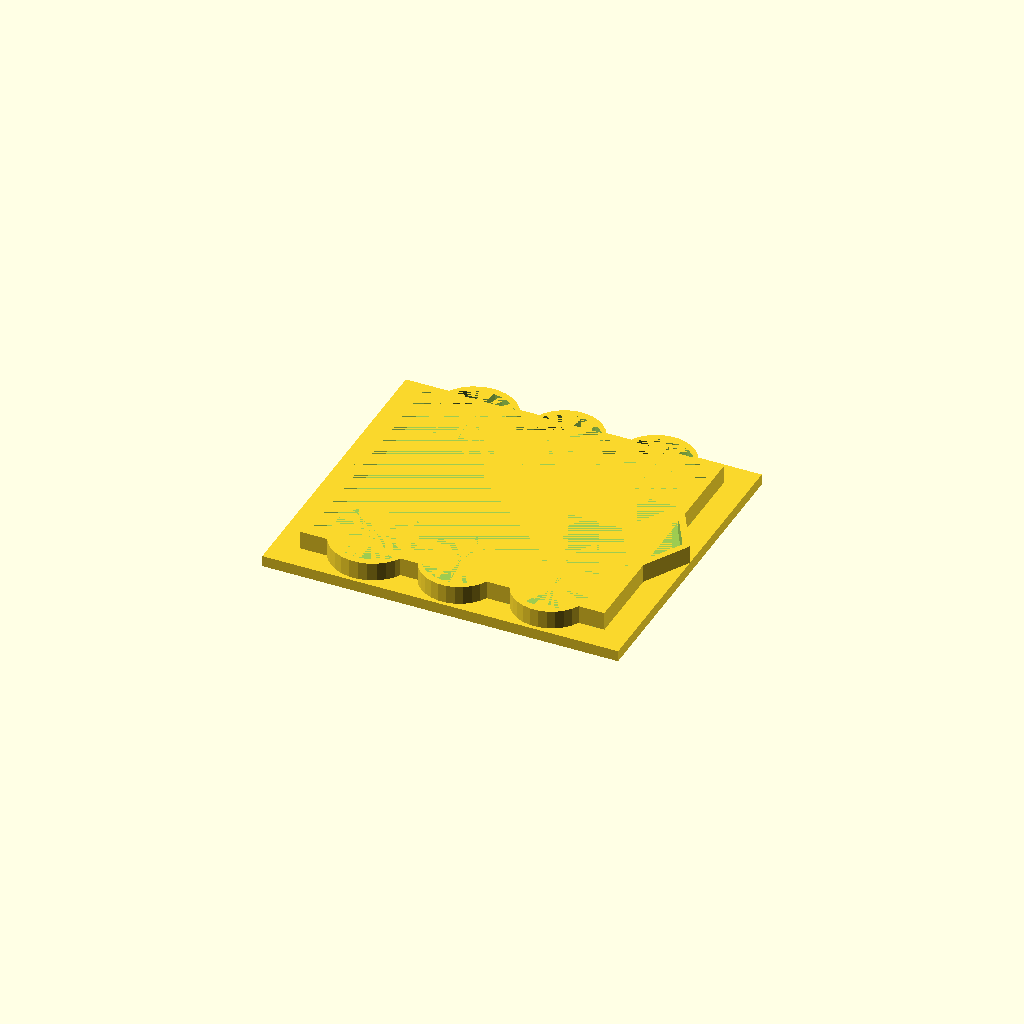
Cell 1: rendered with the file's own defaults.
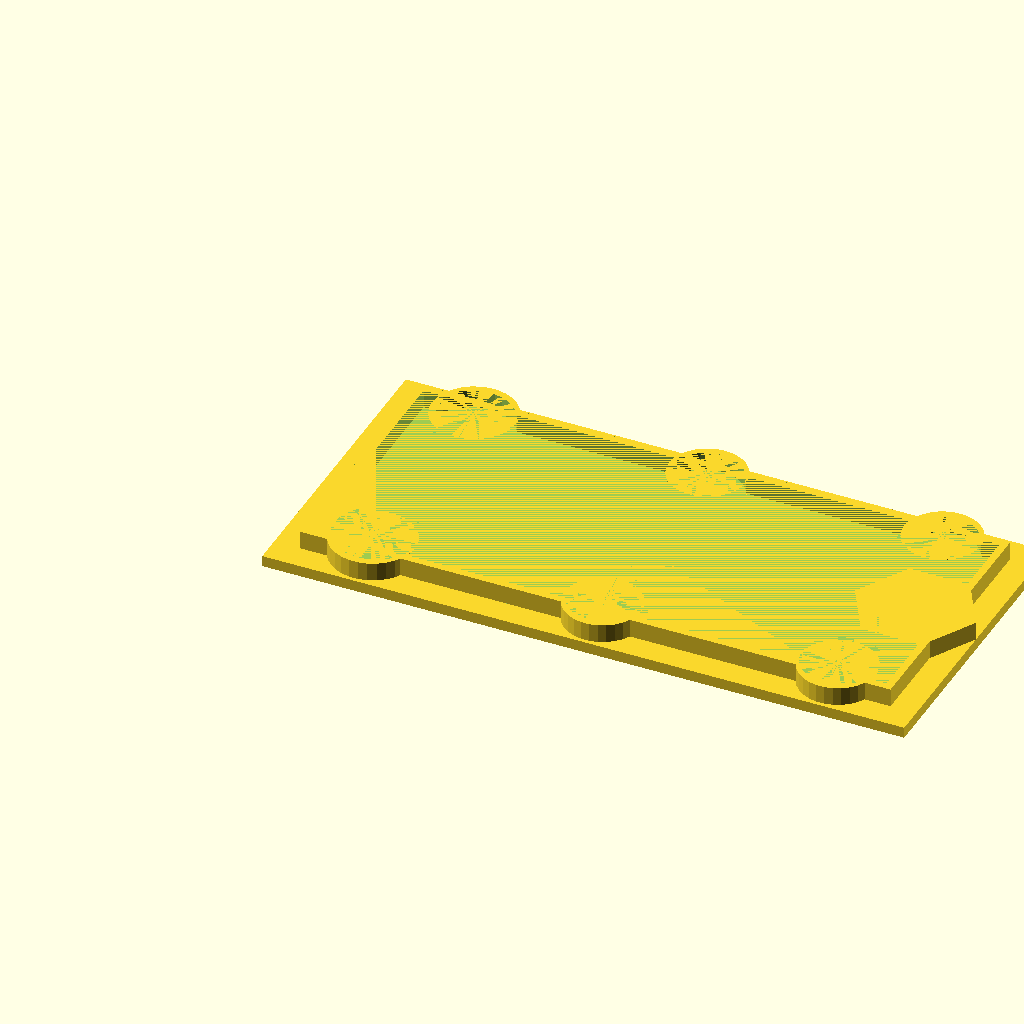
Cell 2 — length set to 156, the other parameters unchanged.
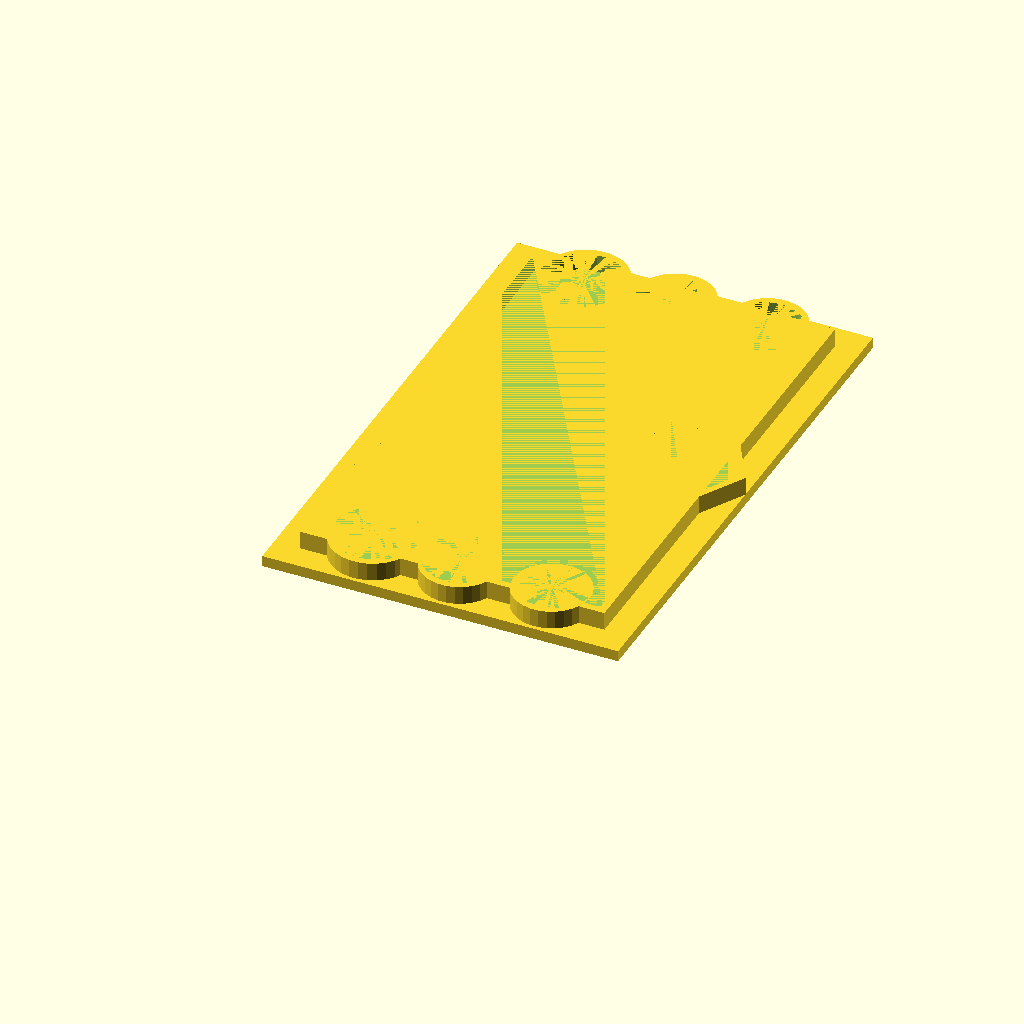
Cell 3: width = 130 (everything else at default).
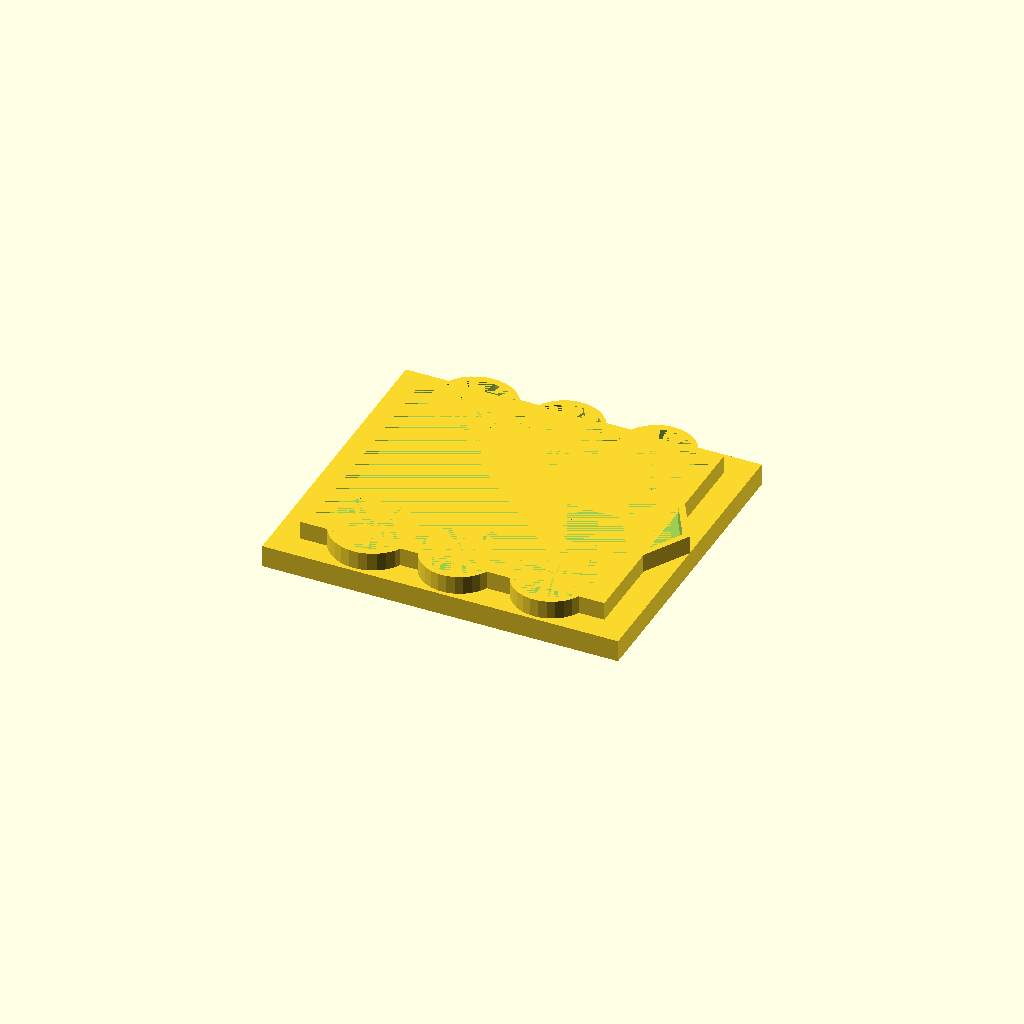
Cell 4: height = 6 (everything else at default).
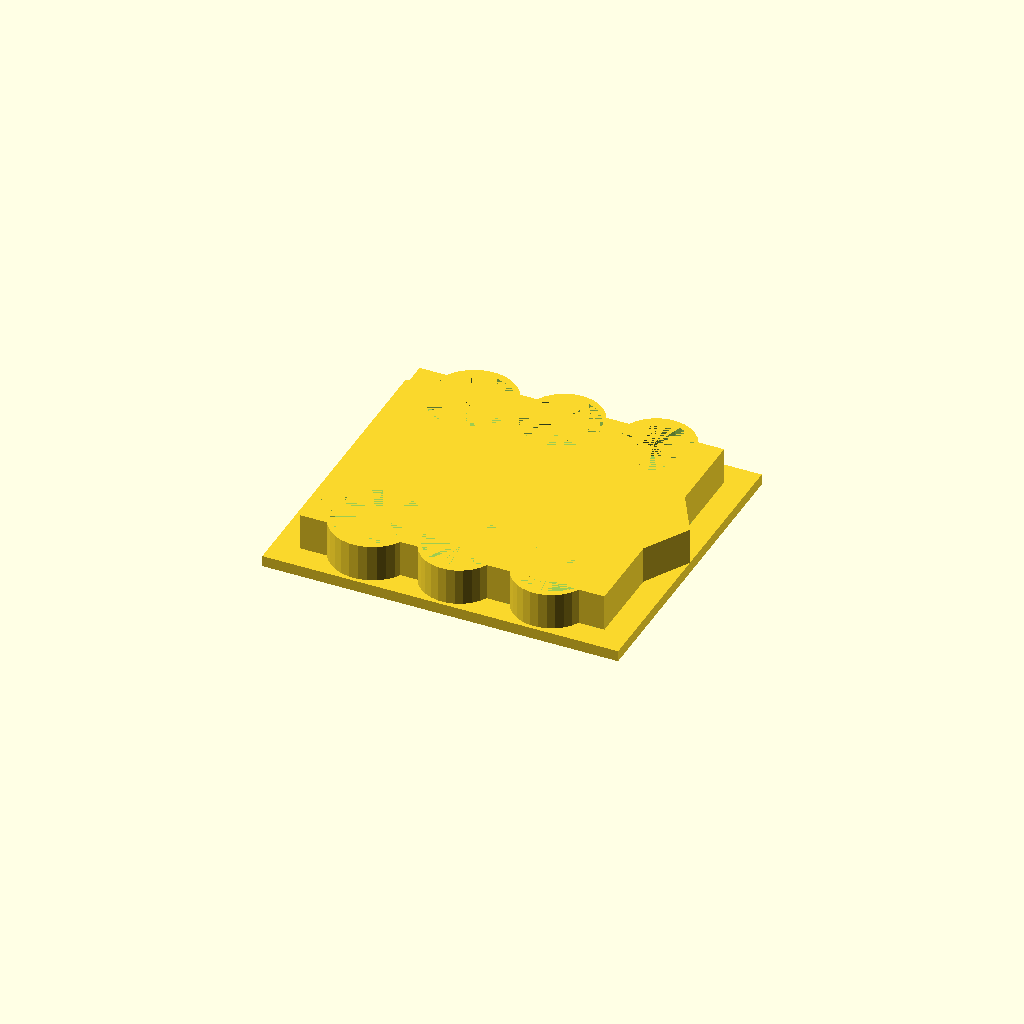
Cell 5: rimHeight = 10 (everything else at default).
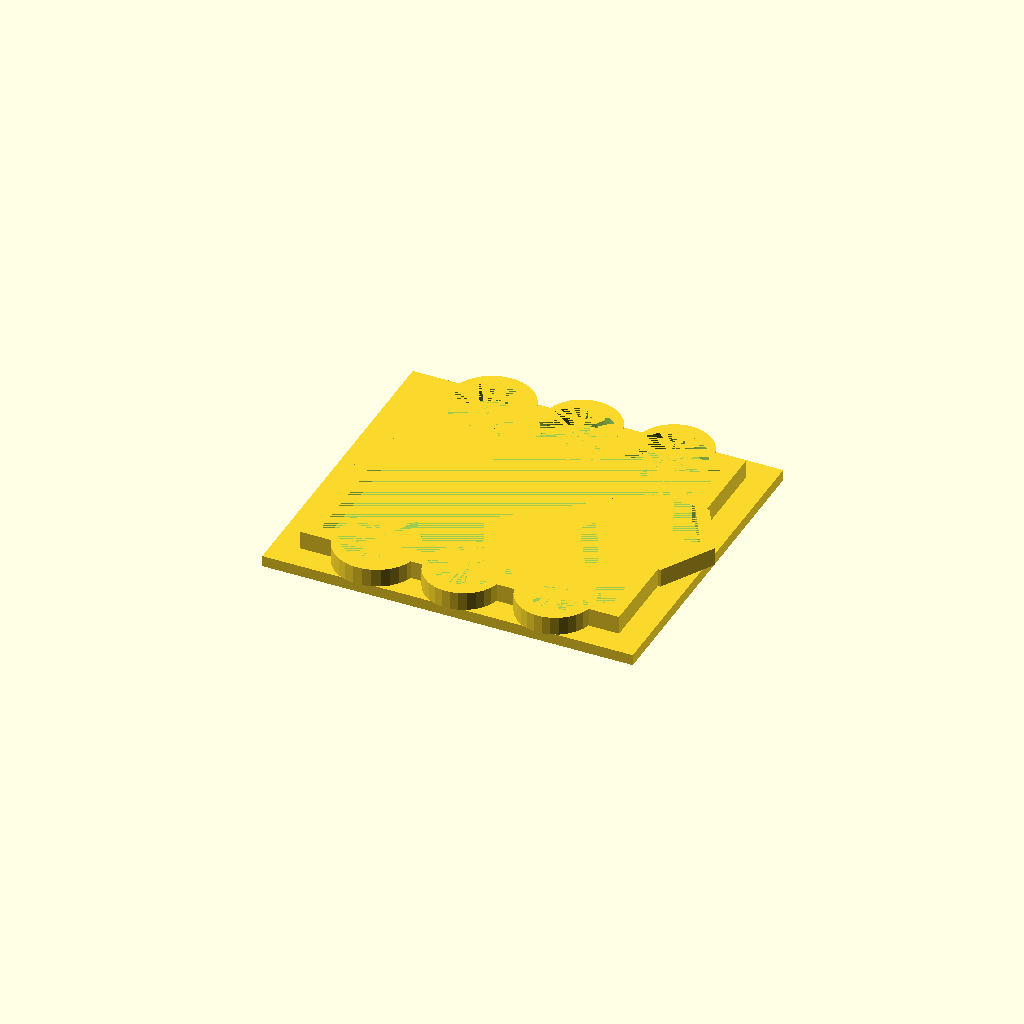
Cell 6: rimThickness = 4 (everything else at default).
One fixed orthographic camera (rotation 55°, 0°, 25°; colour scheme Cornfield) for every cell.
The OpenSCAD source (ClankSetupTokenBoxMarkIILid.scad):
length = 78;
width = 65;
height = 3;
rimHeight = 5;
rimThickness = 2;
notchLength = 25;
//Based on washer size:
washerDiameter = 16.25;
washerHeight = 1.4;
rimPadding = 1;
totalHeight = height + rimHeight;

totalLength = length + rimThickness * 2 + rimPadding;
totalWidth = width + rimThickness * 2 + rimPadding;
extraLidForCircles = 7;

minorSecretTokenDiameter = 20.85;
minorSecretTokenOffset = 4;

majorSecretTokenDiameter = 22.8;
majorSecretTokenOffset = 4;

artifactTokenDiameter = 33;
artifactTokenOffset = 5;

union()
{
    difference() {
        translate([-extraLidForCircles, -extraLidForCircles, 0])
            cube([totalLength + 2 * extraLidForCircles, totalWidth + 2 * extraLidForCircles, height]);
        translate([totalLength/2, totalWidth/2, height - washerHeight])
            cylinder(washerHeight, d=washerDiameter);
    }
    
    difference() {
        translate([0, 0, height])
            cube([totalLength, totalWidth, rimHeight]);
        translate([rimThickness, rimThickness, height])
            cube([length + rimPadding, width + rimPadding, rimHeight]);
        RightLengthCircles();
        LeftLengthCircles();
        WidthCircles();
    }
    
    difference(){
        union()
        {
            translate([0, -rimThickness, 0])
                LeftLengthCircles();
            translate([0, rimThickness, 0])
                RightLengthCircles();
            translate([rimThickness, 0, 0])
                WidthCircles();
        }
        translate([0, 0, height])
            cube([totalLength, totalWidth, rimHeight]);
        RightLengthCircles();
        LeftLengthCircles();
        WidthCircles();
    }
}


module LeftLengthCircles()
{
    spaceBetweenCircles = 3;
    translate([majorSecretTokenDiameter/2 + spaceBetweenCircles + rimThickness + rimPadding, majorSecretTokenDiameter/2 - majorSecretTokenOffset, height])
        cylinder(rimHeight, d=majorSecretTokenDiameter);

    translate([totalLength/2, minorSecretTokenDiameter/2 - minorSecretTokenOffset, height ])
        cylinder(rimHeight, d=minorSecretTokenDiameter);
    
    translate([totalLength - (minorSecretTokenDiameter/2 + spaceBetweenCircles + rimThickness + rimPadding), minorSecretTokenDiameter/2 - minorSecretTokenOffset, height])
        cylinder(rimHeight, d=minorSecretTokenDiameter);
}

module RightLengthCircles()
{
    spaceBetweenCircles = 3;
    translate([majorSecretTokenDiameter/2 + spaceBetweenCircles + rimThickness + rimPadding, totalWidth - (majorSecretTokenDiameter/2 - majorSecretTokenOffset), height])
        cylinder(rimHeight, d=majorSecretTokenDiameter);

    translate([totalLength/2, totalWidth - (minorSecretTokenDiameter/2 - minorSecretTokenOffset), height ])
        cylinder(rimHeight, d=minorSecretTokenDiameter);
    
    translate([totalLength - (minorSecretTokenDiameter/2 + spaceBetweenCircles + rimThickness + rimPadding), totalWidth - (minorSecretTokenDiameter/2 - minorSecretTokenOffset), height])
        cylinder(rimHeight, d=minorSecretTokenDiameter);
}

module WidthCircles()
{
//    spaceBetweenCircles = 3;
//    
//    translate([reagentTokenDiameter/2 - reagentTokenOffset, totalWidth/2, height])
//        cylinder(rimHeight, d=reagentTokenDiameter);
    
    translate([totalLength - (artifactTokenDiameter/2 - artifactTokenOffset), totalWidth/2, height])
        cylinder(rimHeight, d=artifactTokenDiameter, $fn=6);
}

//spaceBetweenCircles = 3;
//translate([totalLength - (minorSecretTokenDiameter/2 + spaceBetweenCircles + rimThickness + rimPadding), totalWidth - (minorSecretTokenDiameter/2 - minorSecretTokenOffset), height])
//        cylinder(rimHeight, d=minorSecretTokenDiameter);
//translate([totalLength - (artifactTokenDiameter/2 - artifactTokenOffset), totalWidth/2, height])
//        cylinder(rimHeight, d=artifactTokenDiameter, $fn=6);
Customizer parameters (derived from the source; name, type, default, range or options):
length: number, default 78
width: number, default 65
height: number, default 3
rimHeight: number, default 5
rimThickness: number, default 2
notchLength: number, default 25
washerDiameter: number, default 16.25
washerHeight: number, default 1.4
rimPadding: number, default 1
extraLidForCircles: number, default 7
minorSecretTokenDiameter: number, default 20.85
minorSecretTokenOffset: number, default 4
majorSecretTokenDiameter: number, default 22.8
majorSecretTokenOffset: number, default 4
artifactTokenDiameter: number, default 33
artifactTokenOffset: number, default 5
